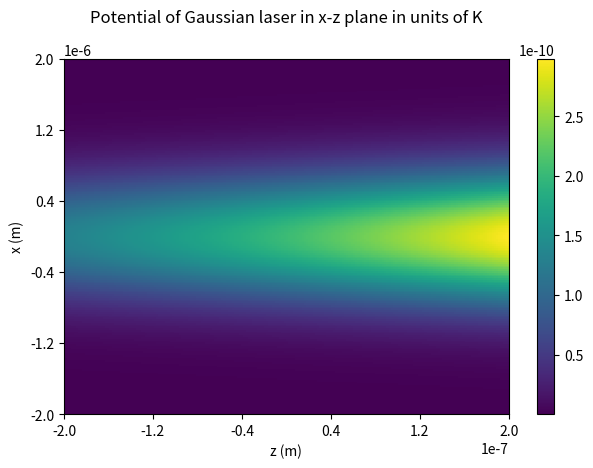

Python code for this plot:
# -*- coding: utf-8 -*-
"""
Spyder Editor

This is a temporary script file.
"""

""" [redacted]
Grad Course: Atomic and Molecular Interactions
Calculate the spectrum of noe and two Rydberg atoms in an optical tweezer.
1) Formulate the equations for Gaussian beam propagation.
2) Look at the dipole interaction and the induced dipole moment
14.11.18 add in dipole potential
calculate the polarizability and compare the 2-level model to including other transitions
"""
import numpy as np
import matplotlib.pyplot as plt

# global constants:
c = 299792458        # speed of light in m/s
eps0 = 8.85419e-12   # permittivity of free space in m^-3 kg^-1 s^4 A^2
hbar = 1.0545718e-34 # in m^2 kg / s
a0 = 5.29177e-11     # Bohr radius in m
kB = 1.38064852e-23  # Boltzmann's constant in m^2 kg s^-2 K^-1


class Gauss:
    """Properties and associated equations of a Gaussian beam"""
    def __init__(self, wavelength, power, beam_waist, polarization=(0,0,1)):
        self.lam = wavelength    # wavelength of the laser light (in metres)
        self.P   = power         # total power of the beam (in Watts)
        self.w0  = beam_waist    # the beam waist defines the laser mode (in metres)
        self.ehat= polarization  # the direction of polarization (assume linear)
        # note: we will mostly ignore polarization since the induced dipole 
        # moment will be proportional to the direction of the field
        
        # assume that the beam waist is positioned at z0 = 0
        
        # from these properties we can deduce:
        self.zR = np.pi * beam_waist**2 / wavelength # the Rayleigh range
        self.E0 = 2/beam_waist * np.sqrt(power / eps0 / c / np.pi) # field amplitude at the origin
        self.k  = 2 * np.pi / wavelength             # the wave vector
        
    def amplitude(self, x, y, z):
        """Calculate the amplitude of the Gaussian beam at a given position"""
        rhosq = x**2 + y**2       # radial coordinate squared
        q     = z - 1.j * self.zR # complex beam parameter
        
        # Gaussian beam equation (see Optics f2f Eqn 11.7)
        return self.zR /1.j /q * self.E0 * np.exp(1j * self.k * z) * np.exp(1j * self.k * rhosq / 2. / q)
        
        
class dipole:
    """Properties and equations of the dipole interaction between atom and field"""
    def __init__(self, mass, nuclear_spin, dipole_matrix_element, 
                    field_properties, resonant_frequency, decay_rate):
        self.m     = mass * 1.67e-26          # mass of the atom in kg
        self.I     = nuclear_spin
        self.field = Gauss(*field_properties) # combines all properties of the field
        self.Delta = 2*np.pi*c/self.field.lam - resonant_frequency # detuning (in rad/s)
        self.gam   = decay_rate               # spontaneous decay rate
        self.D0    = dipole_matrix_element    # D0 = -e <a|r|b> for displacement r along the polarization direction
        
        # from these properties we can deduce:
        self.rabi  = dipole_matrix_element * self.field.E0 / hbar        # Rabi frequency in rad/s
        self.s     = 0.5 * self.rabi**2 / (self.Delta**2 + 0.25*self.gam**2)
        self.ust   = self.Delta * self.s / self.rabi / (1. + self.s)     # in phase dipole moment
        self.vst   = self.gam * 0.5 / self.rabi * self.s / (1. + self.s) # quadrature dipole moment

    def U(self, x, y, z):
        """Return the potential from the dipole interaction U = -<d>E = -1/2 Re[alpha] E^2
        where in the FORT limit we can take alpha = -D0^2/hbar /Delta for detuning Delta >> than the natural linewidth"""
        return self.D0**2 / 2 / hbar / self.Delta *np.abs( self.field.amplitude(x,y,z) )**2
        
    def reala(self):
        """Return the real part of the polarizability """
        return -self.D0**2 / hbar * self.Delta / (self.Delta**2 - self.gam**2/4.)
    
        

class Potential:
    """Laser Potential test-ground"""
    def __init__(self, beam_waist, power, wavelength, dipole_matrix_element, resonant_frequency, field_properties):
        self.w0 = beam_waist    # the beam waist defines the laser mode (in metres)
        self.field = Gauss(*field_properties) # combines all properties of the field
        self.D0    = dipole_matrix_element    # D0 = -e <a|r|b> for displacement r along the polarization direction
        self.Delta = 2*np.pi*c/self.field.lam - resonant_frequency # detuning (in rad/s)
        self.zR = np.pi * beam_waist**2 / wavelength # the Rayleigh range
        
    def laserpot(self, x, y, z):        
        rhosq = x**2 + y**2       # radial coordinate squared
        omeg = self.w0 * np.sqrt(1 + z / self.zR)    # beam width as a function of z
        return - (1 / kB) * (self.D0 ** 2 / (2 * hbar)) * (1 / self.Delta) * ((4 * power) / (np.pi * self.w0 * c * eps0)) * ((self.w0 / omeg) ** 2) * np.exp(-2 * rhosq / (omeg ** 2))
    
        





if __name__ == "__main__":
    # plot the dipole moment components as a function of detuning
    # in order to make the units nice, normalise the detuning to the spontaneous decay rate
    # and take the rabi frequency to be equal to the spontaneous decay rate

    # need a large number of points in the array to resolve resonances
    #wavelength = np.logspace(-7, -5, 200)   # wavelength of laser in m 
    wavelength = 940e-9
    omega = 2*np.pi * c / wavelength  # angular frequency in rad/s   
    power = 1 # power in watts
    beamwaist = 1e-6 # beam waist in m
    fprop = [wavelength, power, beamwaist]
    
    D0guess = 3.584e-29 # dipole matrix element for 87Rb D2 transition in Cm
    omega0 = 2*np.pi*c / 780.2e-9 # estimate of resonant frequeny in rad/s for 87Rb D2 transition
    gamma = 2*np.pi*6.07e6 # estimate of natural linewidth in rad/s
    
    beam1 = Gauss(wavelength, power, beamwaist)
    d1 = dipole(133, 7/2., D0guess, fprop, omega0, gamma)

    # Potential test
    beam2 = Potential(beamwaist,power,wavelength,D0guess,omega0,fprop)
    zmax = 2e-7 # Length in z direction of laser
    npts = 200 # Number of grid points
    X = Y = np.linspace(-2*beamwaist, 2*beamwaist, npts) # X,Y vectors for calc
    Z = np.linspace(-zmax, zmax, npts) # Z vector for calc
    x, y, z = np.meshgrid(X, Y, Z) # Stitching into mesh
    test1 = beam2.laserpot(x,y,z) # Run laser
    beamXZ = test1[:,1,:] # Extract x-z components of 3D array

     
    # get a graph of polarizability
    #alphas = d1.reala()
    #alphas *= 1 / 4. / np.pi / eps0  /(a0)**3 # convert to units of Bohr radius cubed (cgs)
    
    # compare K. Weatherill's polarizability
    # the values are obtained from K J Weatherill's thesis, Fig 2.5, available from Durham etheses
    #As = np.array([1.37e5, 8.91e4, 3.96e5, 2.89e5, 1.77e6, 1.5e6, 3.81e7, 3.61e7])
    #omegas = 2*np.pi*c / np.array([334.87, 335.08, 358.71, 359.16, 420.18, 421.55, 780.27, 794.76]) / 1e-9
    #kwalphas = 3*np.pi * eps0 * c**3 * np.array([sum(As/omegas**3 * (1/(omegas-x) + 1/(omegas+x))) for x in omega])
    #kwalphas *= 1 / 4. / np.pi / eps0 /(a0)**3 # convert to units of Bohr radius cubed (cgs)
    
    # Plotting
    plt.figure()
    plt.pcolor(Z,X,beamXZ)
    plt.colorbar()
    plt.title("Potential of Gaussian laser in x-z plane in units of K",y=1.08)
    plt.xlabel("z (m)")
    plt.ylabel("x (m)")
    plt.ylim(-2*beamwaist,2*beamwaist)
    plt.xlim(-zmax,zmax)
    plt.ticklabel_format(style='sci', axis='x', scilimits=(0,0))
    plt.ticklabel_format(style='sci', axis='y', scilimits=(0,0))
    plt.xticks(np.linspace(-max(Z),max(Z),6))
    plt.yticks(np.linspace(-max(X),max(X),6))
    plt.tight_layout()
    plt.show()
